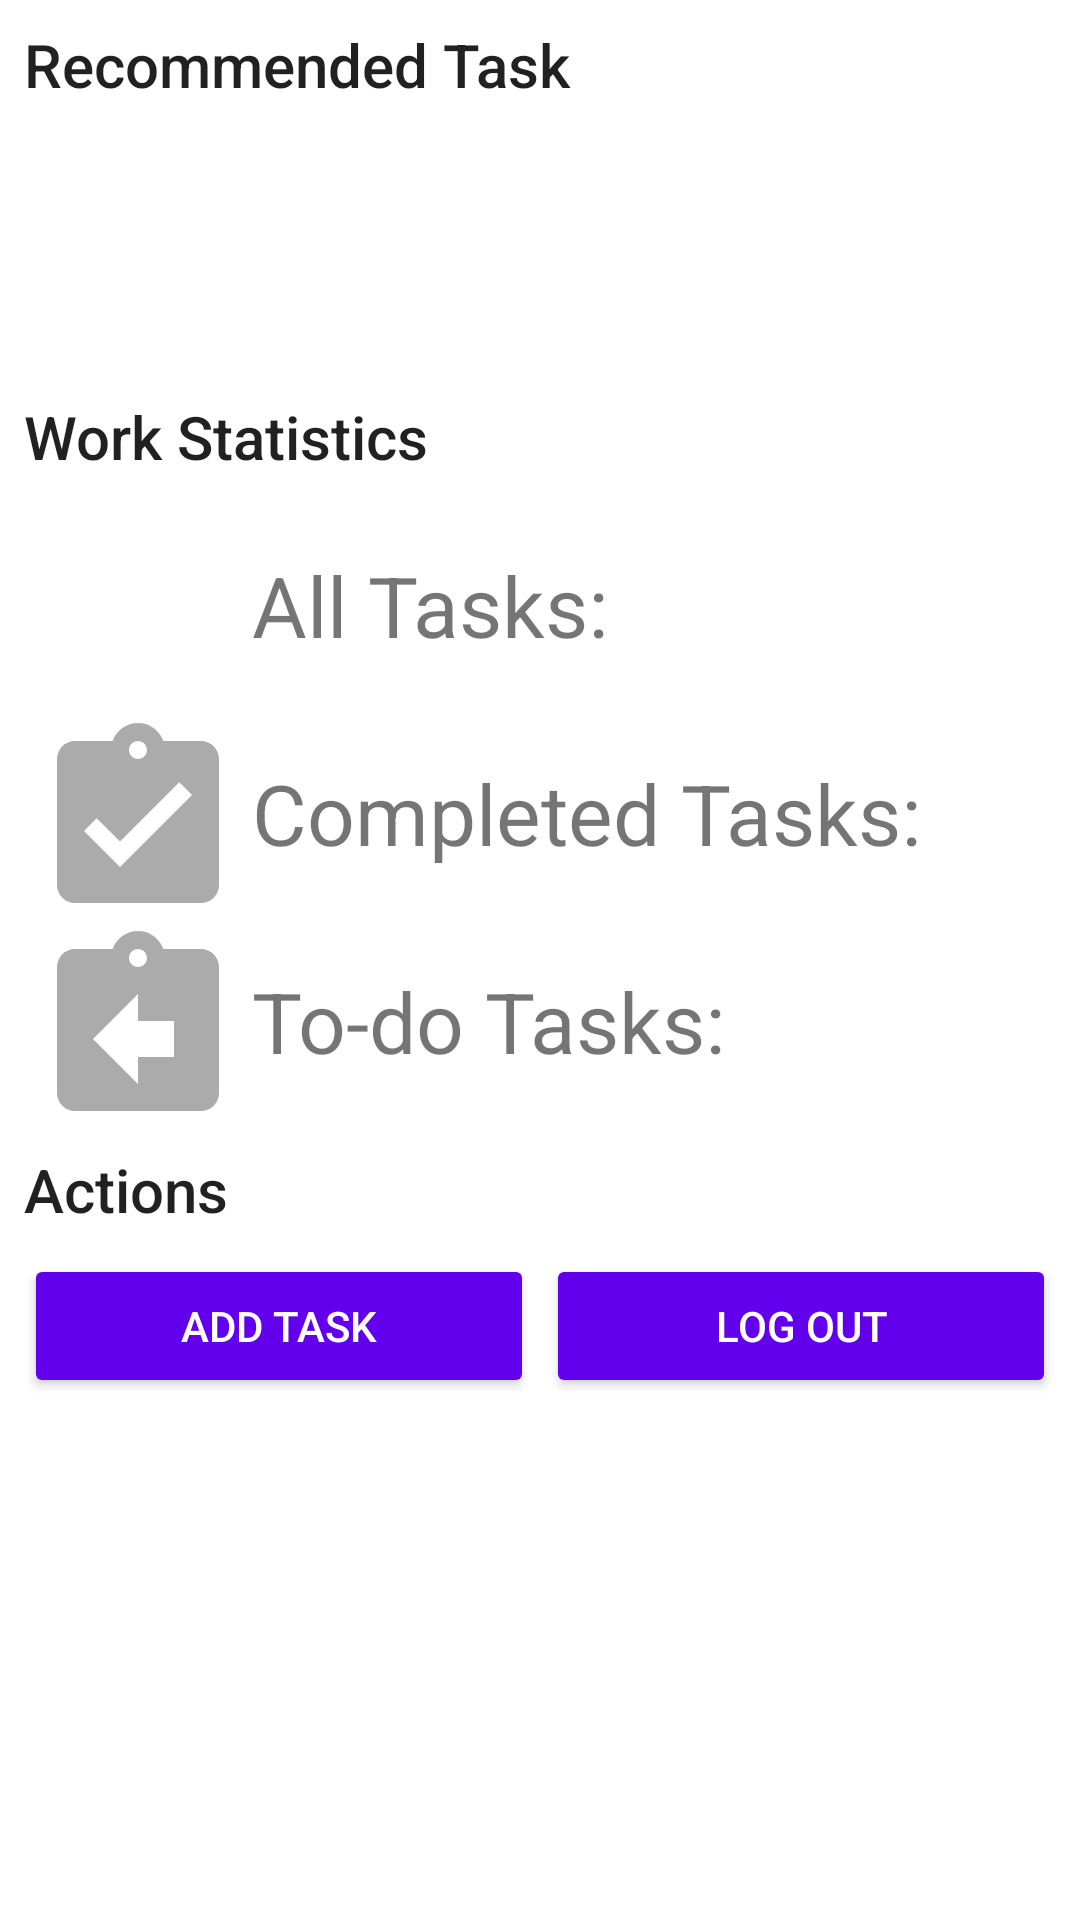

Layout XML and referenced resources for this Android screen:
<!-- AndroidManifest.xml: application theme Theme.PlaNET -->
<!-- res/layout/fragment_dashboard.xml -->
<?xml version="1.0" encoding="utf-8"?>
<LinearLayout xmlns:android="http://schemas.android.com/apk/res/android"
    xmlns:app="http://schemas.android.com/apk/res-auto"
    android:id="@+id/filters_form"
    android:layout_width="match_parent"
    android:layout_height="wrap_content"
    android:orientation="vertical"
    android:padding="8dp">

    <TextView
        style="@style/Theme.PlaNET.Title"
        android:layout_width="wrap_content"
        android:layout_height="wrap_content"
        android:layout_marginBottom="8dp"
        android:text="@string/recommended_task" />

    <include
        layout="@layout/item_work"
        android:id="@+id/recommended_work">
    </include>

    <TextView
        style="@style/Theme.PlaNET.Title"
        android:layout_width="wrap_content"
        android:layout_height="wrap_content"
        android:layout_marginTop="8dp"
        android:layout_marginBottom="8dp"
        android:text="@string/work_statistics" />

    <RelativeLayout
        android:layout_width="match_parent"
        android:layout_height="wrap_content">

        <ImageView
            android:id="@+id/icon_all"
            style="@style/Theme.PlaNET.DashboardIcon"
            android:layout_centerVertical="true"
            app:srcCompat="@drawable/ic_all_task"
            app:tint="@color/greySecondary" />

        <TextView
            android:id="@+id/textView_all"
            android:layout_width="match_parent"
            android:layout_height="wrap_content"
            android:paddingTop="12dp"
            android:paddingBottom="12dp"
            android:layout_marginBottom="8dp"
            android:layout_centerVertical="true"
            android:layout_toEndOf="@+id/icon_all"
            android:textSize="@dimen/title"
            android:text="@string/all_tasks" />

    </RelativeLayout>

    <RelativeLayout
        android:layout_width="match_parent"
        android:layout_height="wrap_content">

        <ImageView
            android:id="@+id/icon_completed"
            style="@style/Theme.PlaNET.DashboardIcon"
            android:layout_centerVertical="true"
            app:srcCompat="@drawable/ic_completed_task"
            app:tint="@color/greySecondary" />

        <TextView
            android:id="@+id/textView_completed"
            android:layout_width="match_parent"
            android:layout_height="wrap_content"
            android:paddingTop="12dp"
            android:paddingBottom="12dp"
            android:layout_marginBottom="8dp"
            android:layout_centerVertical="true"
            android:layout_toEndOf="@+id/icon_completed"
            android:textSize="@dimen/title"
            android:text="@string/completed_tasks" />

    </RelativeLayout>

    <RelativeLayout
        android:layout_width="match_parent"
        android:layout_height="wrap_content">

        <ImageView
            android:id="@+id/icon_todo"
            style="@style/Theme.PlaNET.DashboardIcon"
            android:layout_centerVertical="true"
            app:srcCompat="@drawable/ic_todo_task"
            app:tint="@color/greySecondary" />

        <TextView
            android:id="@+id/textView_todo"
            android:layout_width="match_parent"
            android:layout_height="wrap_content"
            android:paddingTop="12dp"
            android:paddingBottom="12dp"
            android:layout_marginBottom="8dp"
            android:layout_centerVertical="true"
            android:layout_toEndOf="@+id/icon_todo"
            android:textSize="@dimen/title"
            android:text="@string/to_do_tasks" />

    </RelativeLayout>

    <TextView
        style="@style/Theme.PlaNET.Title"
        android:layout_width="wrap_content"
        android:layout_height="wrap_content"
        android:layout_marginTop="8dp"
        android:layout_marginBottom="8dp"
        android:text="@string/actions" />

    <LinearLayout
        android:layout_width="match_parent"
        android:layout_height="wrap_content"
        android:orientation="horizontal">

        <Button
            android:id="@+id/button_add"
            android:layout_width="0dp"
            android:layout_height="wrap_content"
            android:layout_weight="1"
            android:layout_marginEnd="4dp"
            android:text="@string/add_task"
            android:theme="@style/ThemeOverlay.FilterButton" />

        <Button
            android:id="@+id/button_logout"
            android:layout_width="0dp"
            android:layout_height="wrap_content"
            android:layout_weight="1"
            android:text="@string/log_out"
            android:theme="@style/ThemeOverlay.FilterButton" />

    </LinearLayout>
</LinearLayout>
<!-- res/layout/item_work.xml (included above) -->
<?xml version="1.0" encoding="utf-8"?>
<RelativeLayout xmlns:android="http://schemas.android.com/apk/res/android"
    xmlns:tools="http://schemas.android.com/tools"
    android:layout_width="match_parent"
    android:layout_height="wrap_content"
    android:background="?attr/selectableItemBackground"
    android:orientation="vertical"
    android:padding="8dp">

    <ImageView
        android:id="@+id/work_item_image"
        android:layout_width="60dp"
        android:layout_height="60dp"
        android:scaleType="centerCrop" />

    <TextView
        android:id="@+id/work_item_name"
        android:layout_width="wrap_content"
        android:layout_height="wrap_content"
        android:layout_marginStart="8dp"
        android:layout_marginBottom="4dp"
        android:layout_toEndOf="@+id/work_item_image"
        android:ellipsize="end"
        android:maxLines="1"
        tools:text="" />

    <TextView
        android:id="@+id/work_item_ddl"
        android:layout_width="wrap_content"
        android:layout_height="wrap_content"
        android:layout_below="@+id/work_item_name"
        android:layout_marginStart="8dp"
        android:layout_marginTop="2dp"
        android:layout_toEndOf="@+id/work_item_image"
        android:text="" />

    <TextView
        android:id="@+id/work_item_tags"
        android:layout_width="wrap_content"
        android:layout_height="wrap_content"
        android:layout_below="@+id/work_item_ddl"
        android:layout_marginStart="8dp"
        android:layout_marginTop="2dp"
        android:layout_toEndOf="@+id/work_item_image"
        android:text="" />

    <TextView
        android:id="@+id/work_item_progress"
        android:layout_width="wrap_content"
        android:layout_height="wrap_content"
        android:layout_alignParentTop="true"
        android:layout_alignParentEnd="true"
        android:layout_marginTop="0dp"
        android:layout_marginEnd="8dp"
        android:text="" />

    <TextView
        android:id="@+id/work_item_importance"
        android:layout_width="wrap_content"
        android:layout_height="wrap_content"
        android:layout_below="@+id/work_item_progress"
        android:layout_alignEnd="@+id/work_item_progress"
        android:layout_marginTop="2dp"
        android:layout_marginEnd="0dp"
        android:text="" />

</RelativeLayout>
<!-- resources referenced by this layout -->
<resources>
  <color name="greySecondary">#8B000000</color>
  <dimen name="title">28sp</dimen>
  <!-- drawable ic_completed_task (drawable-anydpi) -->
  <vector xmlns:android="http://schemas.android.com/apk/res/android"
      android:width="24dp"
      android:height="24dp"
      android:viewportWidth="24"
      android:viewportHeight="24"
      android:tint="#333333"
      android:alpha="0.6">
    <group android:scaleX="1.2"
        android:scaleY="1.2"
        android:translateX="-2.4"
        android:translateY="-1.2">
      <path
          android:fillColor="@android:color/white"
          android:pathData="M19,3h-4.18C14.4,1.84 13.3,1 12,1c-1.3,0 -2.4,0.84 -2.82,2L5,3c-1.1,0 -2,0.9 -2,2v14c0,1.1 0.9,2 2,2h14c1.1,0 2,-0.9 2,-2L21,5c0,-1.1 -0.9,-2 -2,-2zM12,3c0.55,0 1,0.45 1,1s-0.45,1 -1,1 -1,-0.45 -1,-1 0.45,-1 1,-1zM10,17l-4,-4 1.41,-1.41L10,14.17l6.59,-6.59L18,9l-8,8z"/>
    </group>
  </vector>
  <!-- drawable ic_todo_task (drawable-anydpi) -->
  <vector xmlns:android="http://schemas.android.com/apk/res/android"
      android:width="24dp"
      android:height="24dp"
      android:viewportWidth="24"
      android:viewportHeight="24"
      android:tint="#333333"
      android:alpha="0.6"
      android:autoMirrored="true">
    <group android:scaleX="1.2"
        android:scaleY="1.2"
        android:translateX="-2.4"
        android:translateY="-1.2">
      <path
          android:fillColor="@android:color/white"
          android:pathData="M19,3h-4.18C14.4,1.84 13.3,1 12,1c-1.3,0 -2.4,0.84 -2.82,2L5,3c-1.1,0 -2,0.9 -2,2v14c0,1.1 0.9,2 2,2h14c1.1,0 2,-0.9 2,-2L21,5c0,-1.1 -0.9,-2 -2,-2zM12,3c0.55,0 1,0.45 1,1s-0.45,1 -1,1 -1,-0.45 -1,-1 0.45,-1 1,-1zM16,15h-4v3l-5,-5 5,-5v3h4v4z"/>
    </group>
  </vector>
  <string name="actions">Actions</string>
  <string name="add_task">Add Task</string>
  <string name="all_tasks">All Tasks: </string>
  <string name="completed_tasks">Completed Tasks: </string>
  <string name="log_out">Log Out</string>
  <string name="recommended_task">Recommended Task</string>
  <string name="to_do_tasks">To-do Tasks: </string>
  <string name="work_statistics">Work Statistics</string>
  <style name="Theme.PlaNET.DashboardIcon">
          <item name="android:layout_width">60dp</item>
          <item name="android:layout_height">60dp</item>
          <item name="android:layout_marginRight">8dp</item>
          <item name="android:layout_marginLeft">8dp</item>
      </style>
  <style name="Theme.PlaNET.Title">
          <item name="android:fontFamily">sans-serif-medium</item>
          <item name="android:textSize">20sp</item>
      </style>
  <style name="ThemeOverlay.FilterButton" parent="ThemeOverlay.AppCompat.Dark">
          <item name="colorButtonNormal">@color/colorPrimary</item>
      </style>
  <style name="Theme.PlaNET" parent="Theme.MaterialComponents.DayNight.DarkActionBar">
          
          <item name="colorPrimary">@color/purple_500</item>
          <item name="colorPrimaryVariant">@color/purple_700</item>
          <item name="colorOnPrimary">@color/white</item>
          
          <item name="colorSecondary">@color/teal_200</item>
          <item name="colorSecondaryVariant">@color/teal_700</item>
          <item name="colorOnSecondary">@color/black</item>
          
          <item name="colorTertiary">@color/greySecondary</item>
          <item name="colorOnTertiary">@color/greyDisabled</item>
          <item name="colorTertiaryContainer">@color/purple_500</item>
          
          <item name="android:statusBarColor" tools:targetApi="l">?attr/colorPrimaryVariant</item>
          
      </style>
  <color name="purple_500">#FF6200EE</color>
  <color name="purple_700">#FF3700B3</color>
  <color name="white">#FFFFFFFF</color>
  <color name="teal_200">#FF03DAC5</color>
  <color name="teal_700">#FF018786</color>
  <color name="black">#FF000000</color>
  <color name="greyDisabled">#61000000</color>
  <!-- not gathered from this repository: default colours our renderer supplied (Android Studio template values) -->
  <color name="colorPrimary">#FF6200EE</color>
</resources>
